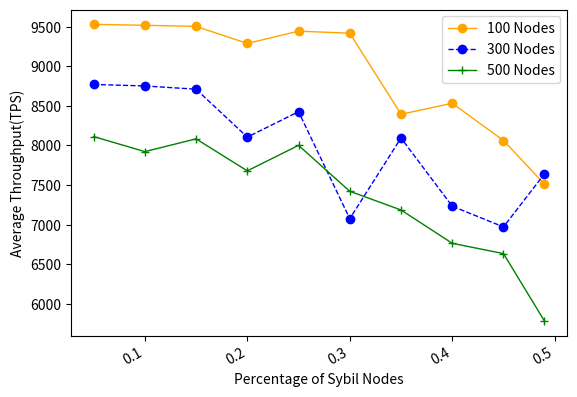

Python code for this plot:
import numpy as np
from scipy.special import perm, comb
import matplotlib.pyplot as plt
import matplotlib.pylab as mp
from scipy.signal import savgol_filter
from scipy.interpolate import make_interp_spline


N = 100
p_hard = 0.33
# N = np.arange(100, 1501, 50)
x = [0.05, 0.1, 0.15, 0.2, 0.25, 0.3, 0.35, 0.4, 0.45, 0.49]
# Sybil not send
# y1 = [4824, 4347, 4319, 3849, 3847, 3373, 3364, 2885, 2855, 2847]
# y2 = [4328, 3901, 3497, 3562, 3576, 3160, 3175, 2732, 2733, 2268]
# y3 = [2523, 2671, 2546, 2676, 2418, 2618, 2325, 2373, 2063, 2089]
# Sybil send
y1 = [9528, 9516, 9502, 9287, 9442, 9416, 8393, 8531, 8061, 7510]
y2 = [8769, 8750, 8709, 8104, 8425, 7074, 8093, 7231, 6970, 7640]
y3 = [8111, 7921, 8082, 7678, 8000, 7420, 7184, 6763, 6633, 5781]

fig, ax1 = mp.subplots()
# ax2= ax1.twinx()
plt.plot(x, y1, 'o-', c='orange', label ='100 Nodes', linewidth=1)
plt.legend(loc=2, ncol = 1, mode='None')
plt.plot(x, y2, 'o--', c='blue', label ='300 Nodes', linewidth=1)
plt.plot(x, y3, '+-', c='green', label ='500 Nodes', linewidth=1)
plt.legend(loc=1, ncol = 1, mode='None')
ax1.set_xlabel('Percentage of Sybil Nodes',fontsize=10)
ax1.set_ylabel('Average Throughput(TPS)',fontsize=10)
plt.gcf().autofmt_xdate()
plt.show()